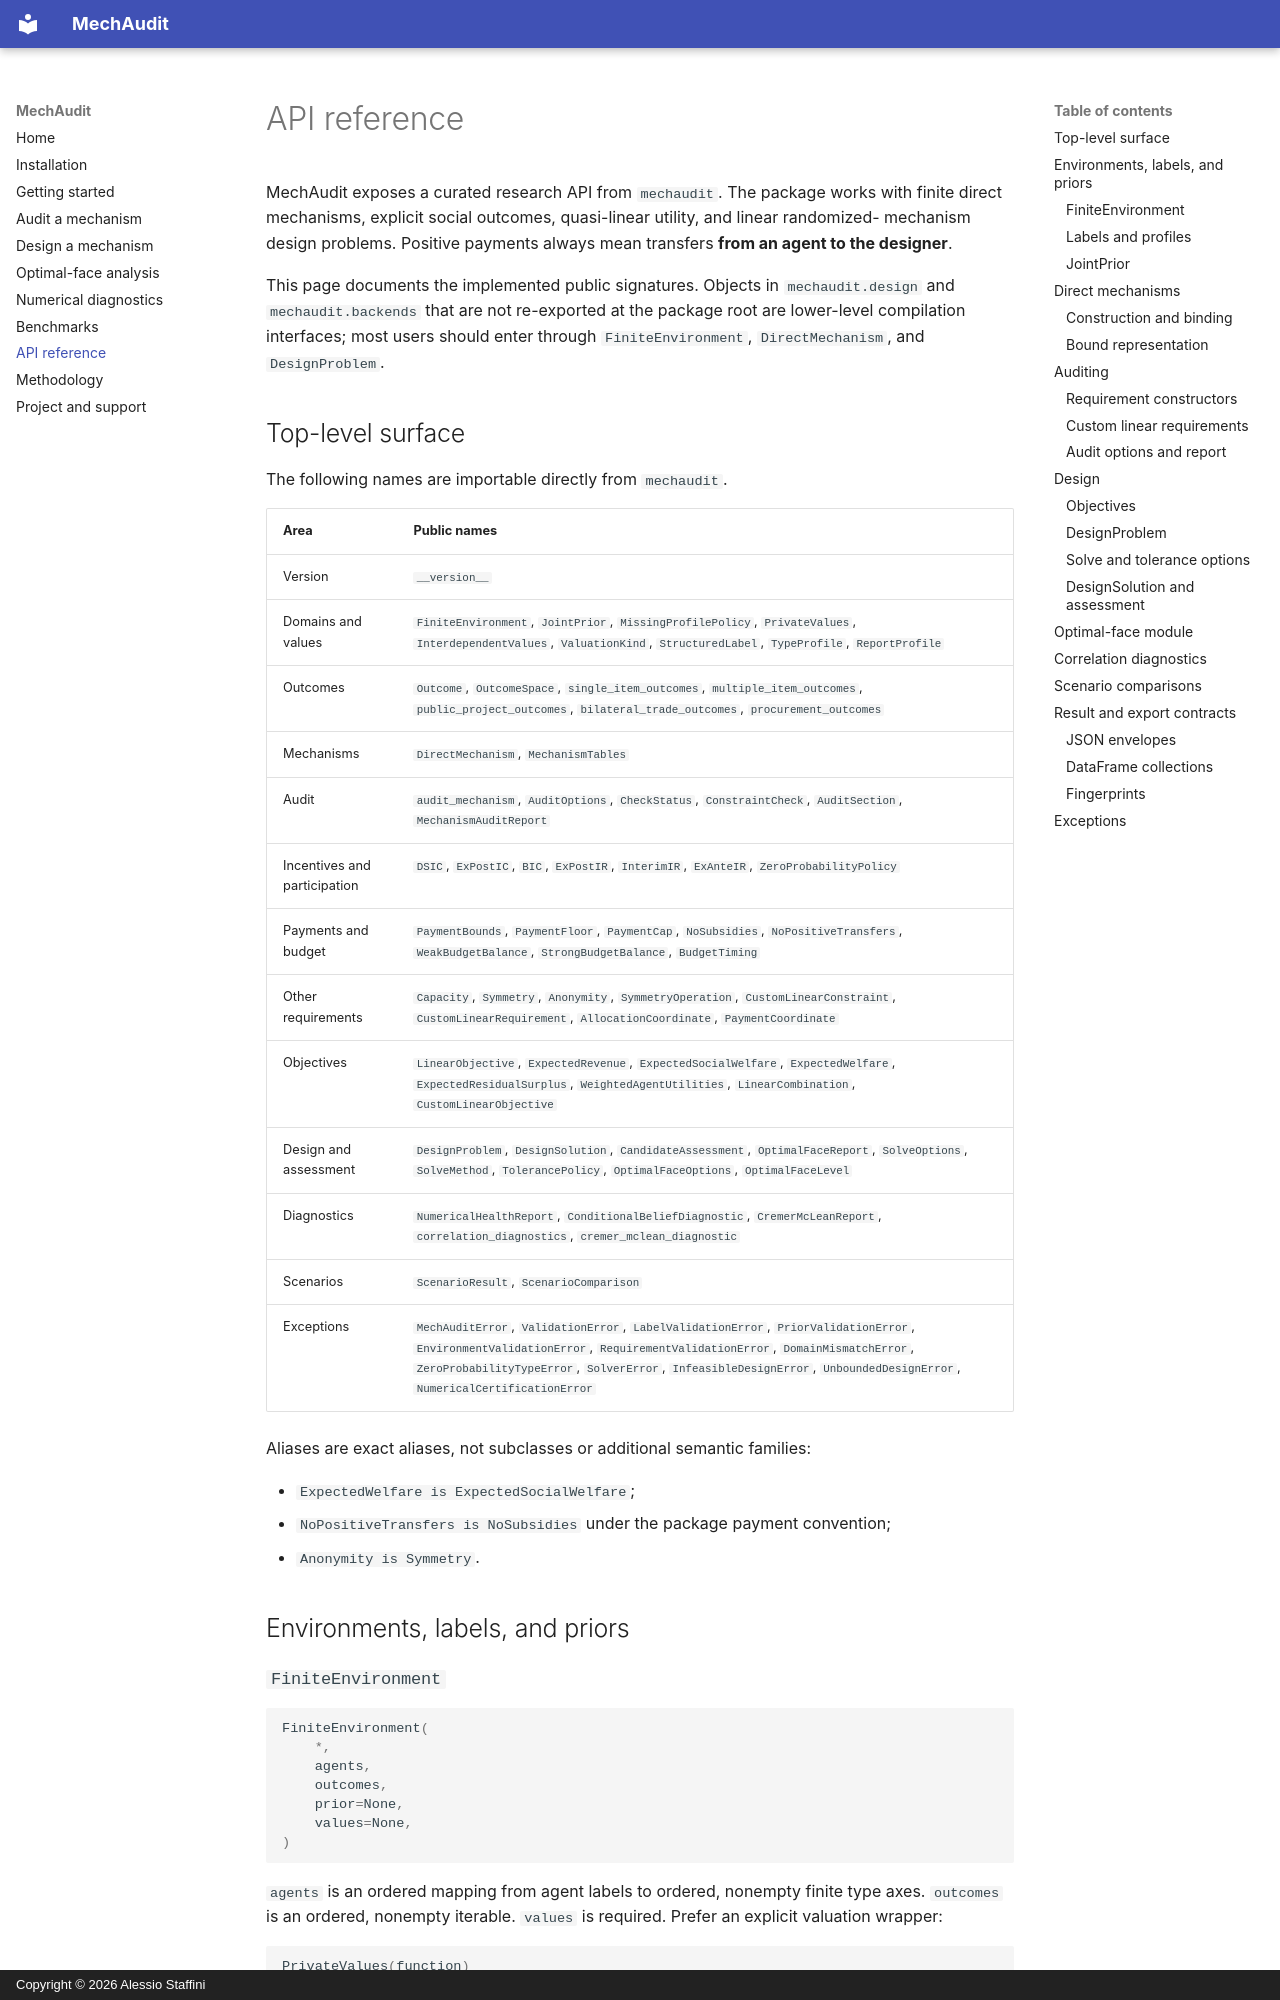

repository: studio-strata/mechaudit · page: api/index.html · generator: mkdocs · copyright: Copyright © 2026 Alessio Staffini

# API reference

MechAudit exposes a curated research API from `mechaudit`. The package works with finite
direct mechanisms, explicit social outcomes, quasi-linear utility, and linear randomized-
mechanism design problems. Positive payments always mean transfers **from an agent to the
designer**.

This page documents the implemented public signatures. Objects in `mechaudit.design` and
`mechaudit.backends` that are not re-exported at the package root are lower-level compilation
interfaces; most users should enter through `FiniteEnvironment`, `DirectMechanism`, and
`DesignProblem`.

## Top-level surface

The following names are importable directly from `mechaudit`.

| Area | Public names |
| --- | --- |
| Version | `__version__` |
| Domains and values | `FiniteEnvironment`, `JointPrior`, `MissingProfilePolicy`, `PrivateValues`, `InterdependentValues`, `ValuationKind`, `StructuredLabel`, `TypeProfile`, `ReportProfile` |
| Outcomes | `Outcome`, `OutcomeSpace`, `single_item_outcomes`, `multiple_item_outcomes`, `public_project_outcomes`, `bilateral_trade_outcomes`, `procurement_outcomes` |
| Mechanisms | `DirectMechanism`, `MechanismTables` |
| Audit | `audit_mechanism`, `AuditOptions`, `CheckStatus`, `ConstraintCheck`, `AuditSection`, `MechanismAuditReport` |
| Incentives and participation | `DSIC`, `ExPostIC`, `BIC`, `ExPostIR`, `InterimIR`, `ExAnteIR`, `ZeroProbabilityPolicy` |
| Payments and budget | `PaymentBounds`, `PaymentFloor`, `PaymentCap`, `NoSubsidies`, `NoPositiveTransfers`, `WeakBudgetBalance`, `StrongBudgetBalance`, `BudgetTiming` |
| Other requirements | `Capacity`, `Symmetry`, `Anonymity`, `SymmetryOperation`, `CustomLinearConstraint`, `CustomLinearRequirement`, `AllocationCoordinate`, `PaymentCoordinate` |
| Objectives | `LinearObjective`, `ExpectedRevenue`, `ExpectedSocialWelfare`, `ExpectedWelfare`, `ExpectedResidualSurplus`, `WeightedAgentUtilities`, `LinearCombination`, `CustomLinearObjective` |
| Design and assessment | `DesignProblem`, `DesignSolution`, `CandidateAssessment`, `OptimalFaceReport`, `SolveOptions`, `SolveMethod`, `TolerancePolicy`, `OptimalFaceOptions`, `OptimalFaceLevel` |
| Diagnostics | `NumericalHealthReport`, `ConditionalBeliefDiagnostic`, `CremerMcLeanReport`, `correlation_diagnostics`, `cremer_mclean_diagnostic` |
| Scenarios | `ScenarioResult`, `ScenarioComparison` |
| Exceptions | `MechAuditError`, `ValidationError`, `LabelValidationError`, `PriorValidationError`, `EnvironmentValidationError`, `RequirementValidationError`, `DomainMismatchError`, `ZeroProbabilityTypeError`, `SolverError`, `InfeasibleDesignError`, `UnboundedDesignError`, `NumericalCertificationError` |

Aliases are exact aliases, not subclasses or additional semantic families:

- `ExpectedWelfare is ExpectedSocialWelfare`;
- `NoPositiveTransfers is NoSubsidies` under the package payment convention;
- `Anonymity is Symmetry`.

## Environments, labels, and priors
